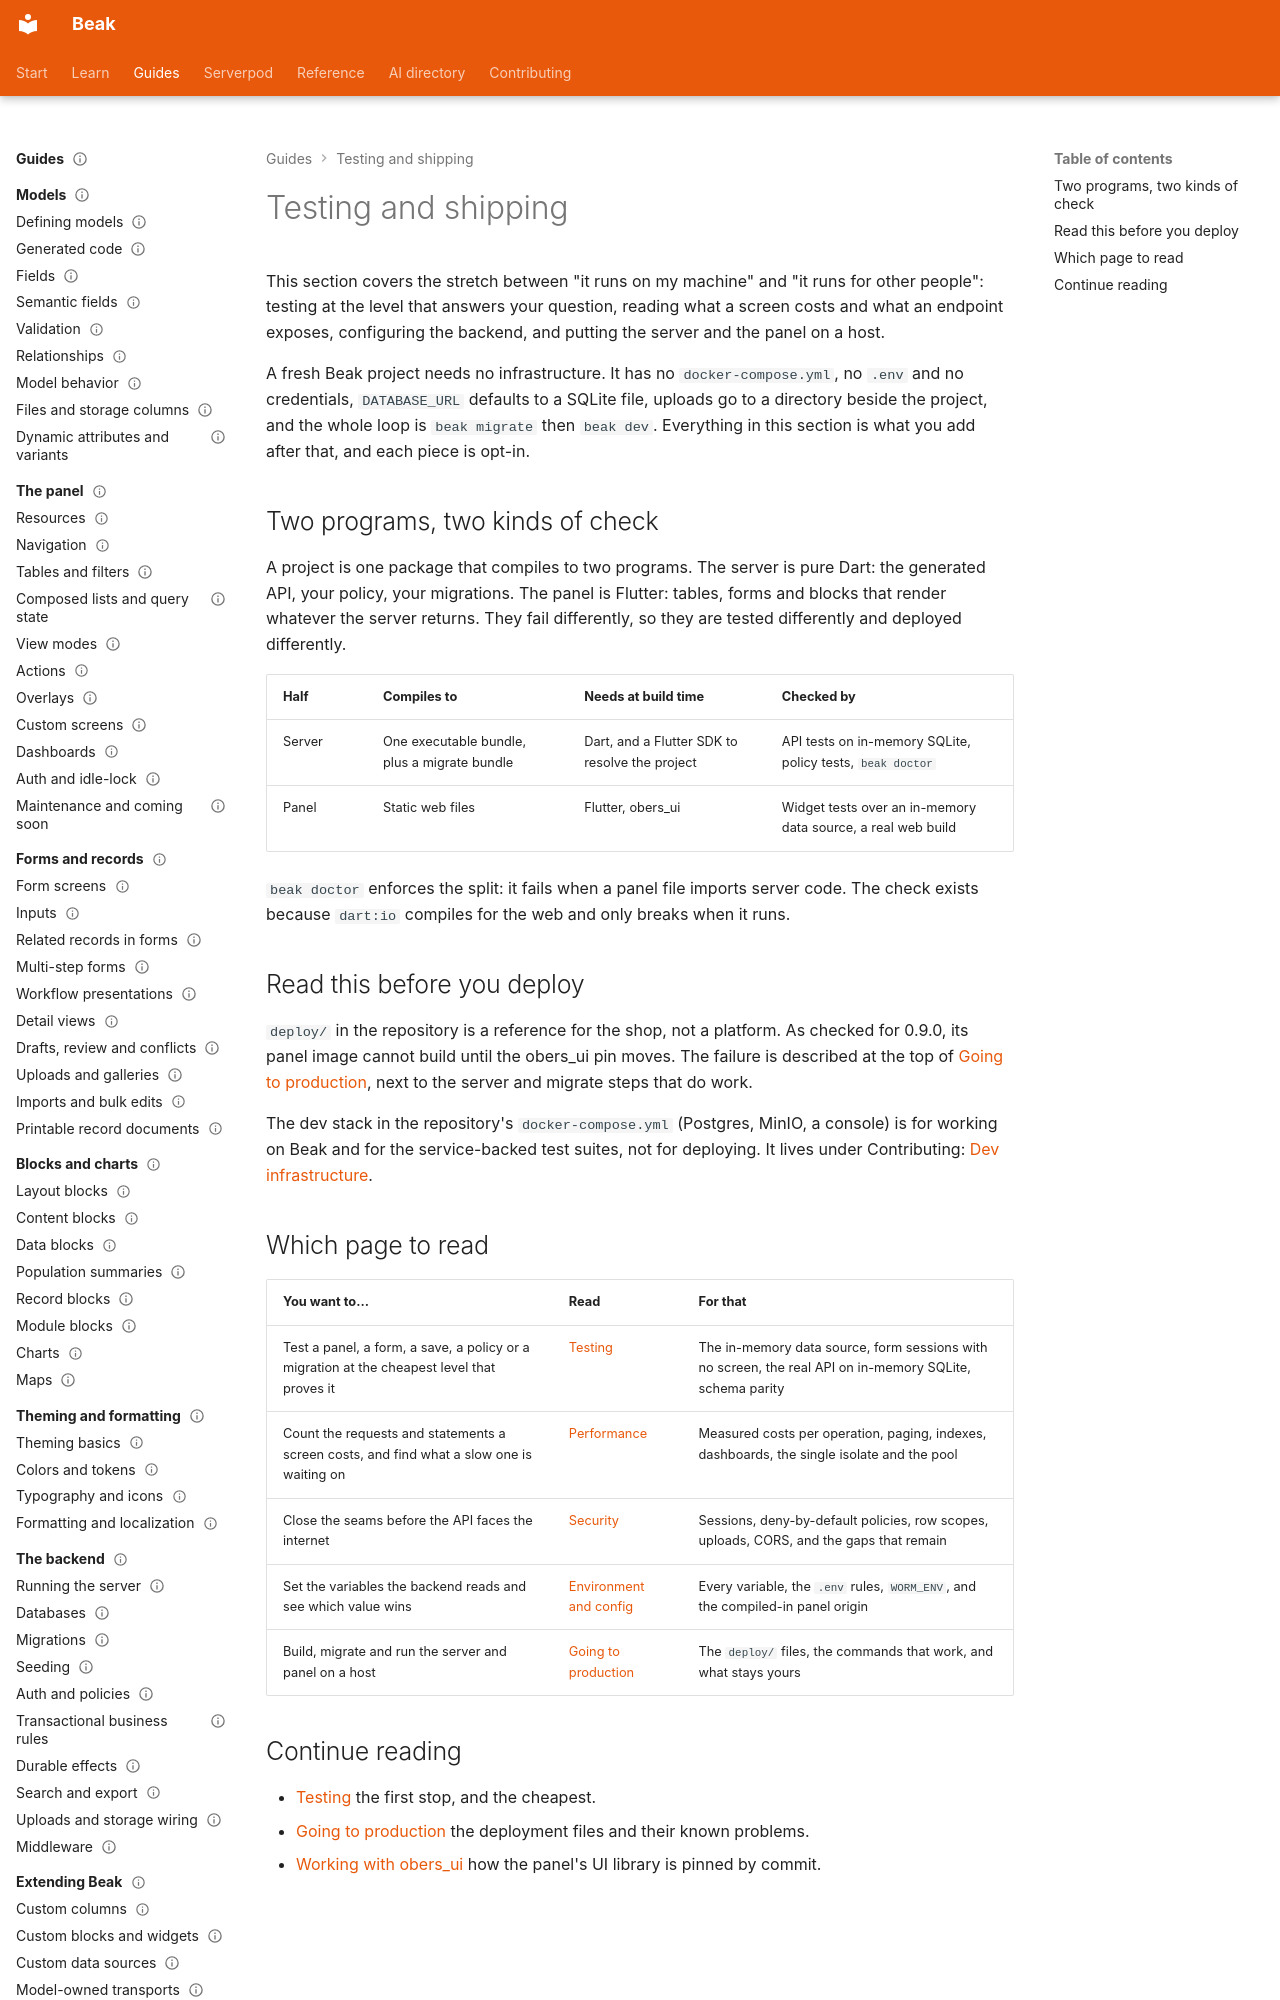

repository: SimonErich/beak · page: shipping/index.html · generator: mkdocs

---
title: Testing and shipping
description: Test a Beak project at the right level, know what it costs and exposes, configure it, and put the server and panel on a host.
type: index
audience: [beginner, expert]
status: stable
---

# Testing and shipping

This section covers the stretch between "it runs on my machine" and "it runs for other people": testing at the level that answers your question, reading what a screen costs and what an endpoint exposes, configuring the backend, and putting the server and the panel on a host.

A fresh Beak project needs no infrastructure. It has no `docker-compose.yml`, no `.env` and no credentials, `DATABASE_URL` defaults to a SQLite file, uploads go to a directory beside the project, and the whole loop is `beak migrate` then `beak dev`. Everything in this section is what you add after that, and each piece is opt-in.

## Two programs, two kinds of check

A project is one package that compiles to two programs. The server is pure Dart: the generated API, your policy, your migrations. The panel is Flutter: tables, forms and blocks that render whatever the server returns. They fail differently, so they are tested differently and deployed differently.

| Half | Compiles to | Needs at build time | Checked by |
| --- | --- | --- | --- |
| Server | One executable bundle, plus a migrate bundle | Dart, and a Flutter SDK to resolve the project | API tests on in-memory SQLite, policy tests, `beak doctor` |
| Panel | Static web files | Flutter, obers_ui | Widget tests over an in-memory data source, a real web build |

`beak doctor` enforces the split: it fails when a panel file imports server code. The check exists because `dart:io` compiles for the web and only breaks when it runs.

## Read this before you deploy

`deploy/` in the repository is a reference for the shop, not a platform. As checked for 0.9.0, its panel image cannot build until the obers_ui pin moves. The failure is described at the top of [Going to production](going-to-production.md), next to the server and migrate steps that do work.

The dev stack in the repository's `docker-compose.yml` (Postgres, MinIO, a console) is for working on Beak and for the service-backed test suites, not for deploying. It lives under Contributing: [Dev infrastructure](../contributing/dev-infrastructure.md).
